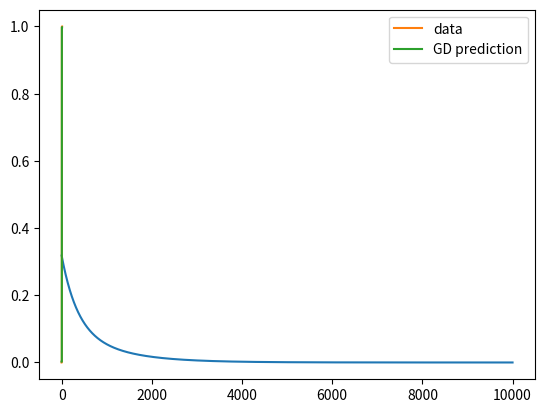

Write the Python code that produced this figure.
import numpy as np
import matplotlib.pyplot as plt

N = 10
D = 3

X = np.zeros((N,D))
X[:,0] = 1
X[:5,1] = 1
X[-5:,2] = 1


print("X:", X)


Y = np.array([0]*5 + [1]*5)

# w = np.linalg.solve(X.T.dot(X), X.T.dot(Y)) # does not work or this matrixes

lr = 0.0001
epochs = 10000
w = np.random.randn(D)/np.sqrt(D) # ensure it has variance one of the D
costs = []

for i in range(epochs):
    XT= X
    Yhat_temp = XT.dot(w)
    errors= Yhat_temp - Y
    mse = errors.dot(errors)/N
    costs.append(mse)
    gradient = XT.T.dot(errors)
    step = lr * gradient
    w = w - step
    # w = w - lr*X.T.dot(X*w-Y) # full formula
    print("i:", i, " w:", w, " Step: ", step)
    # X.append(i)

Yhat = X.dot(w)

def get_r2(X, Y, Yhat):
    d1  = Y - Yhat
    d2 = Y - Y.mean()
    r2 = 1 - d1.dot(d1)/d2.dot(d2)
    return r2


print("X:", X)
print("Yhat:", Yhat)
print("Gradient w:", w)
print("Gradient R2:", get_r2(X, Y, Yhat))
plt.plot(costs)
plt.show()
plt.plot(Y,label = 'data')
plt.plot(Yhat,label = 'GD prediction')
plt.legend()
plt.show()